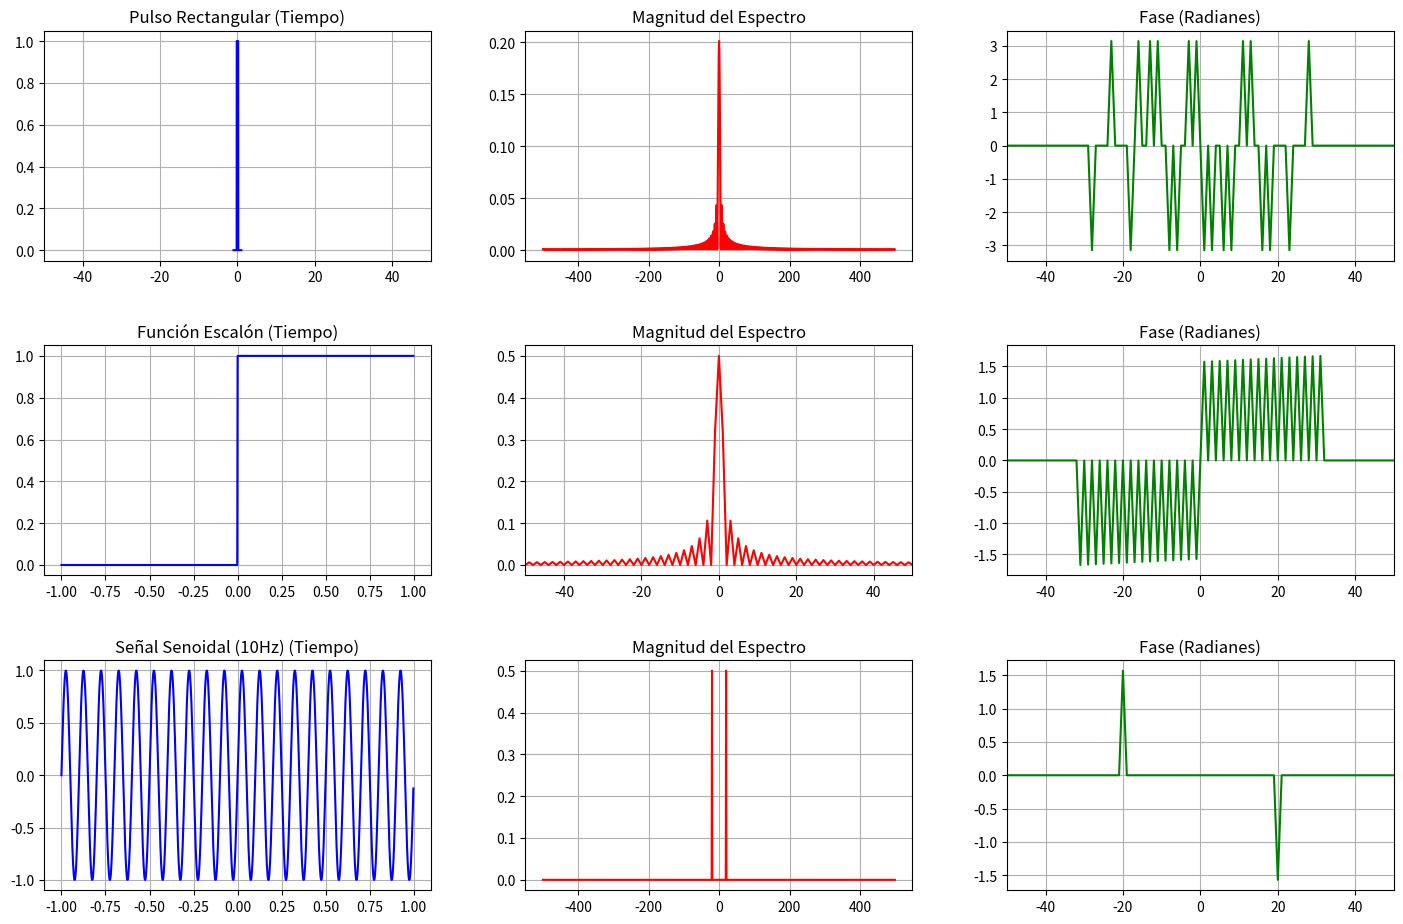

Write Python code to recreate this figure.
import numpy as np
import matplotlib.pyplot as plt

# 1. Configuración inicial
fs = 1000  # Frecuencia de muestreo
t = np.linspace(-1, 1, fs, endpoint=False)

# Definición de señales
signals = {
    "Pulso Rectangular": np.where(np.abs(t) <= 0.2, 1.0, 0.0),
    "Función Escalón": np.where(t >= 0, 1.0, 0.0),
    "Señal Senoidal (10Hz)": np.sin(2 * np.pi * 10 * t)
}

# 2. Función para graficar Dominio del Tiempo vs Frecuencia
def plot_fourier_analysis(signals, fs, t):
    fig, axes = plt.subplots(len(signals), 3, figsize=(15, 10))
    fig.tight_layout(pad=4.0)

    for i, (name, sig) in enumerate(signals.items()):
        # --- Dominio del Tiempo ---
        axes[i, 0].plot(t, sig, color='blue')
        axes[i, 0].set_title(f"{name} (Tiempo)")
        axes[i, 0].grid(True)

        # --- Cálculo de FFT ---
        n = len(sig)
        fft_res = np.fft.fftshift(np.fft.fft(sig))
        freqs = np.fft.fftshift(np.fft.fftfreq(n, d=1/fs))
        
        magnitud = np.abs(fft_res) / n
        fase = np.angle(fft_res)
        fase[magnitud < 0.01] = 0  # Limpiar ruido de fase en magnitudes despreciables

        # --- Magnitud ---
        axes[i, 1].plot(freqs, magnitud, color='red')
        axes[i, i].set_xlim([-50, 50]) # Zoom en el área de interés
        axes[i, 1].set_title("Magnitud del Espectro")
        axes[i, 1].grid(True)

        # --- Fase ---
        axes[i, 2].plot(freqs, fase, color='green')
        axes[i, 2].set_xlim([-50, 50])
        axes[i, 2].set_title("Fase (Radianes)")
        axes[i, 2].grid(True)

    plt.show()

plot_fourier_analysis(signals, fs, t)